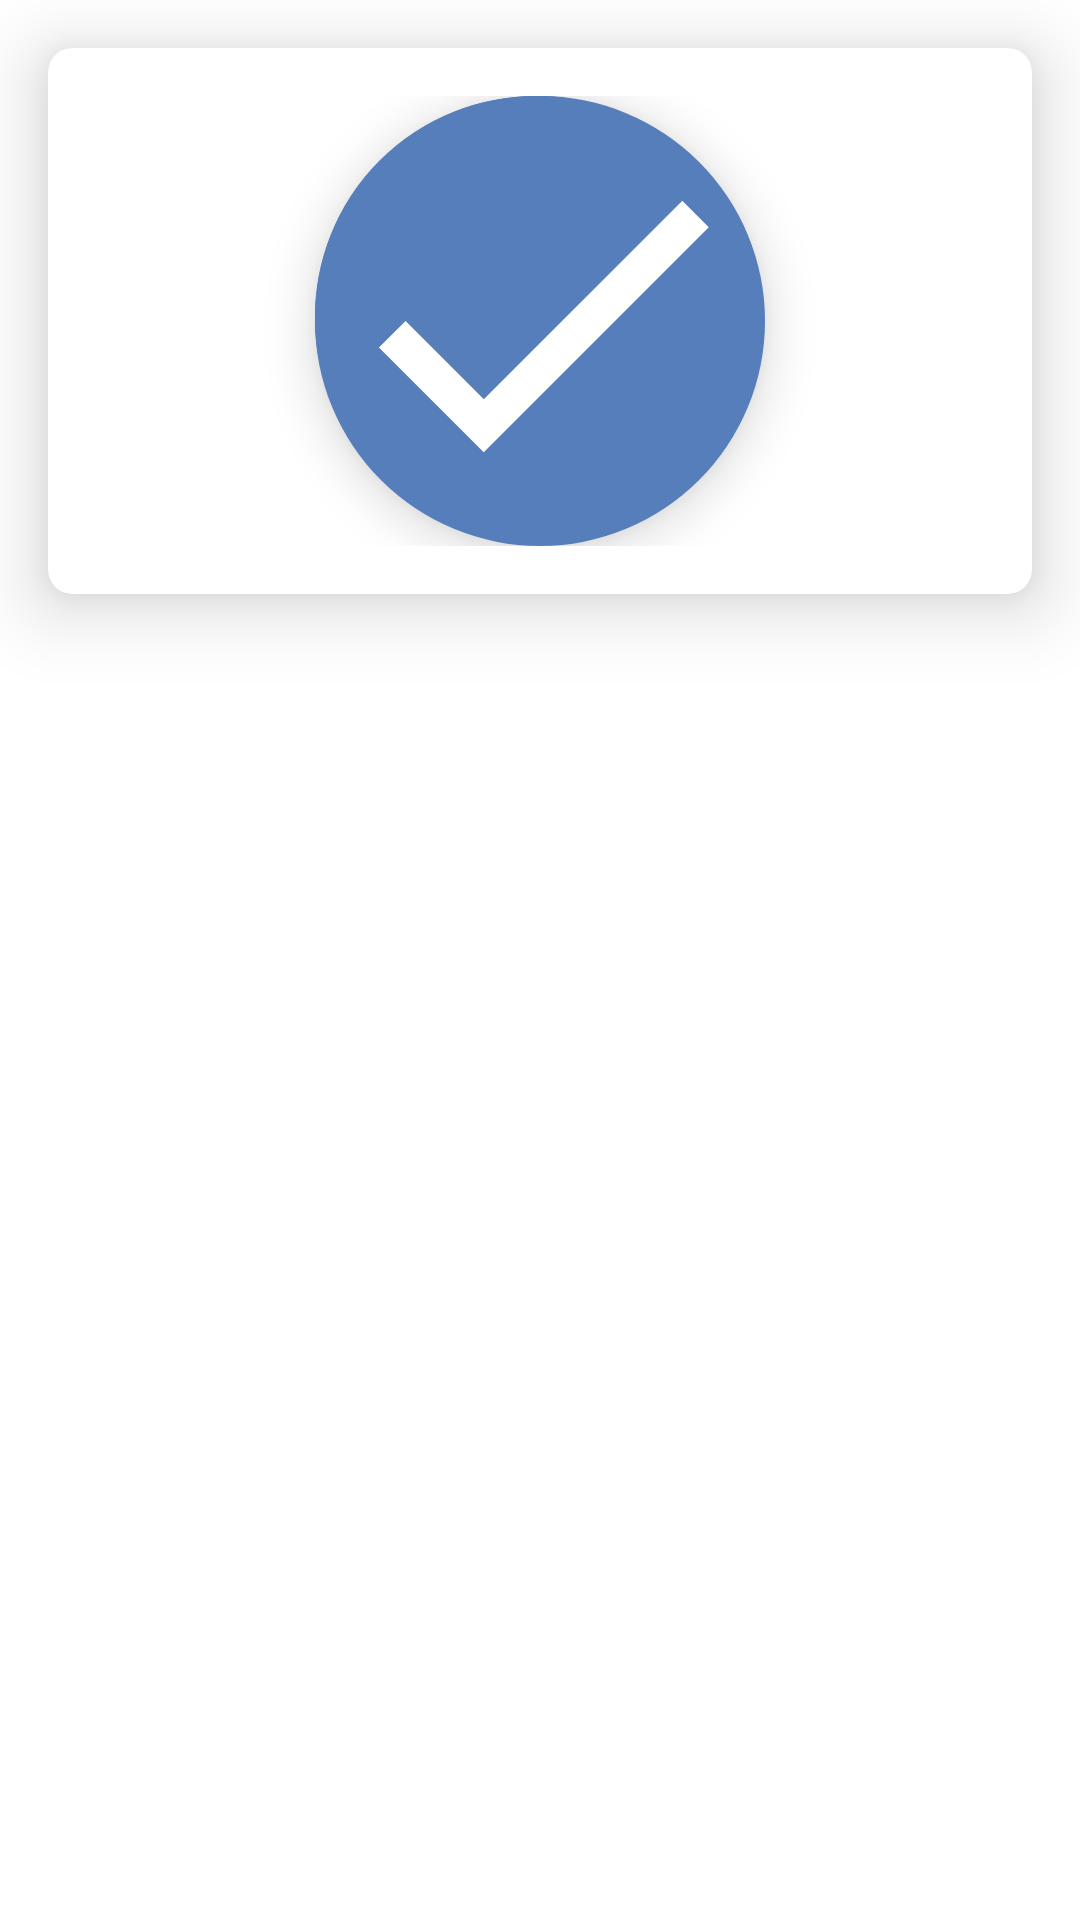

Write the Android layout XML for this screen, with the resource values it uses.
<!-- AndroidManifest.xml: application theme Theme.InternetTestSunValley -->
<!-- res/layout/fragment_home.xml -->
<androidx.constraintlayout.widget.ConstraintLayout
    xmlns:android="http://schemas.android.com/apk/res/android"
    xmlns:app="http://schemas.android.com/apk/res-auto"
    xmlns:tools="http://schemas.android.com/tools"
    android:layout_width="match_parent"
    android:layout_height="match_parent"
    tools:context=".ui.home.HomeFragment">

    <androidx.cardview.widget.CardView
        android:id="@+id/cardView"
        android:layout_width="match_parent"
        android:layout_height="wrap_content"
        android:layout_marginStart="16dp"
        android:layout_marginTop="16dp"
        android:layout_marginEnd="16dp"
        app:cardCornerRadius="8dp"
        app:cardElevation="15dp"
        app:cardBackgroundColor="#FFFFFF"
        app:cardPreventCornerOverlap="false"
        app:layout_constraintTop_toTopOf="parent"
        app:layout_constraintStart_toStartOf="parent"
        app:layout_constraintEnd_toEndOf="parent">

        <androidx.constraintlayout.widget.ConstraintLayout
            android:layout_width="match_parent"
            android:layout_height="wrap_content"
            android:padding="16dp">

            <TextView
                android:id="@+id/text_start"
                android:layout_width="wrap_content"
                android:layout_height="wrap_content"
                android:text="Inicio"
                android:textColor="#333333"
                android:textSize="20sp"
                app:layout_constraintStart_toStartOf="parent"
                app:layout_constraintTop_toTopOf="parent"
                app:layout_constraintBottom_toBottomOf="parent"/>

            <androidx.constraintlayout.widget.Guideline
                android:id="@+id/guideline"
                android:layout_width="wrap_content"
                android:layout_height="wrap_content"
                android:orientation="vertical"
                app:layout_constraintGuide_percent="0.5" />

            <View
                android:id="@+id/leftFlagView"
                android:layout_width="0dp"
                android:layout_height="0dp"
                android:background="@color/white"
                app:layout_constraintEnd_toStartOf="@id/guideline"
                app:layout_constraintStart_toStartOf="parent"
                app:layout_constraintTop_toTopOf="parent"
                app:layout_constraintBottom_toBottomOf="parent"/>

            <View
                android:id="@+id/rightFlagView"
                android:layout_width="0dp"
                android:layout_height="0dp"
                android:background="@color/white"
                app:layout_constraintEnd_toEndOf="parent"
                app:layout_constraintStart_toEndOf="@id/guideline"
                app:layout_constraintTop_toTopOf="parent"
                app:layout_constraintBottom_toBottomOf="parent"/>

            <ImageButton
                android:id="@+id/btnSendData"
                android:layout_width="150dp"
                android:layout_height="150dp"
                app:layout_constraintTop_toBottomOf="@id/leftFlagView"
                app:layout_constraintBottom_toTopOf="@id/loadingProgressBar"
                app:layout_constraintStart_toStartOf="parent"
                app:layout_constraintEnd_toEndOf="parent"
                android:background="@drawable/button_background"
                android:src="@drawable/ic_check"
                android:scaleType="fitCenter"
                android:elevation="10dp"
                android:onClick="onCheckButtonClick"/>

            <ProgressBar
                android:id="@+id/loadingProgressBar"
                android:layout_width="wrap_content"
                android:layout_height="wrap_content"
                android:layout_marginTop="16dp"
                app:layout_constraintTop_toBottomOf="@id/btnSendData"
                app:layout_constraintStart_toStartOf="@id/btnSendData"
                app:layout_constraintEnd_toEndOf="@id/btnSendData"
                android:visibility="gone"/>

        </androidx.constraintlayout.widget.ConstraintLayout>

    </androidx.cardview.widget.CardView>

</androidx.constraintlayout.widget.ConstraintLayout>
<!-- resources referenced by this layout -->
<resources>
  <color name="white">#FFFFFFFF</color>
  <!-- drawable button_background (drawable) -->
  <layer-list xmlns:android="http://schemas.android.com/apk/res/android">
      <item>
          <shape android:shape="oval">
              <solid android:color="@color/purple_700" />
          </shape>
      </item>
      <item android:right="2dp" android:bottom="2dp">
          <shape android:shape="oval">
              <solid android:color="@android:color/transparent" />
              <stroke
                  android:width="2dp"
                  android:color="@color/purple_700" />
          </shape>
      </item>
      <item android:right="3dp" android:bottom="3dp">
          <shape android:shape="oval">
              <solid android:color="@android:color/transparent" />
              <stroke
                  android:width="1dp"
                  android:color="@color/purple_700" />
          </shape>
      </item>
  </layer-list>
  <!-- drawable ic_check (drawable) -->
  <vector xmlns:android="http://schemas.android.com/apk/res/android"
      android:width="24dp"
      android:height="24dp"
      android:viewportWidth="24"
      android:viewportHeight="24"
      android:tint="@color/white">
      <path
          android:fillColor="@android:color/white"
          android:pathData="M9,16.17L4.83,12l-1.42,1.41L9,19 21,7l-1.41,-1.41z" />
  </vector>
  <style name="Theme.InternetTestSunValley" parent="Theme.MaterialComponents.DayNight.DarkActionBar">
          
          <item name="colorPrimary">@color/purple_500</item>
          <item name="colorPrimaryVariant">@color/purple_700</item>
          <item name="colorOnPrimary">@color/white</item>
          
          <item name="colorSecondary">@color/teal_200</item>
          <item name="colorSecondaryVariant">@color/teal_700</item>
          <item name="colorOnSecondary">@color/black</item>
          
          <item name="android:statusBarColor">?attr/colorPrimaryVariant</item>
          
      </style>
  <color name="purple_700">#567ebb</color>
  <color name="purple_500">#2b4c7e</color>
  <color name="teal_200">#DCF2F1</color>
  <color name="teal_700">#FF018786</color>
  <color name="black">#7FC7D9</color>
</resources>
